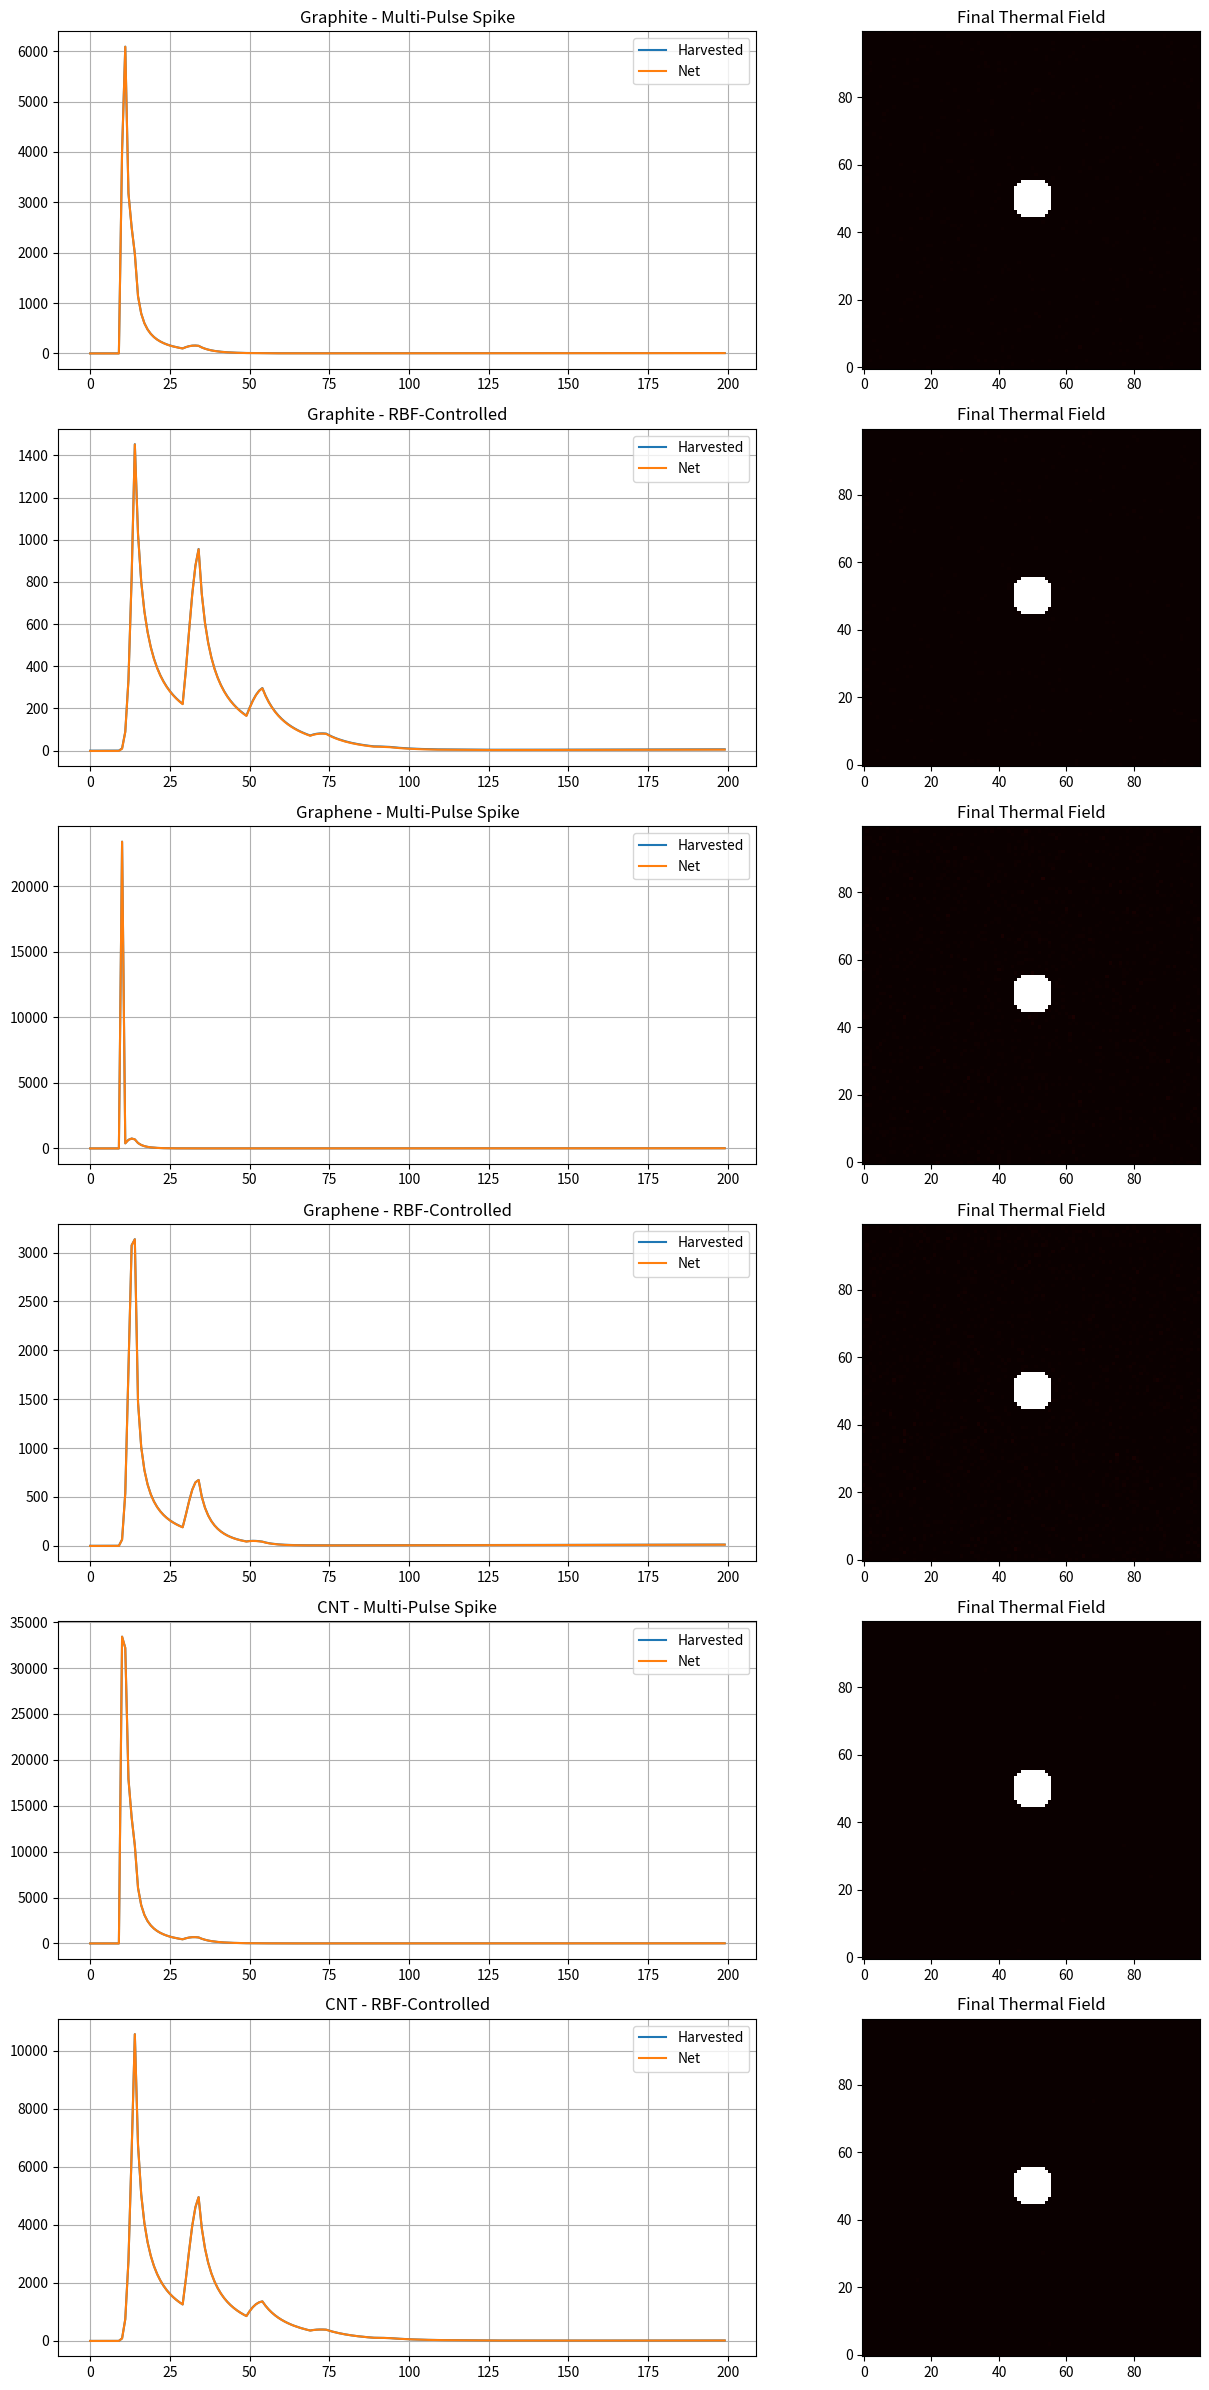

Recreate this plot in Python.
import numpy as np
import matplotlib.pyplot as plt
import pandas as pd

# Constants
grid_size = 100
timesteps = 200
pulse_count = 10
pulse_interval = 20
pulse_duration = 5
lambda_0 = 1.0
alpha = 0.05
thermal_dissipation = 0.99
pi_draw = 0.5 / 3600
pulse_strength = 1000.0
pulse_radius = 6
pulse_center = (grid_size // 2, grid_size // 2)
reduced_pulse_strength = pulse_strength / pulse_count

# Material properties
materials_tuned = {
    "Graphite": {"efficiency": 0.65, "conversion": 0.75, "harvest": 0.40, "thermal_threshold": 75.0, "gamma": 0.1, "eta": 0.05},
    "Graphene": {"efficiency": 0.95, "conversion": 0.90, "harvest": 0.80, "thermal_threshold": 150.0, "gamma": 0.2, "eta": 0.1},
    "CNT": {"efficiency": 0.99, "conversion": 0.95, "harvest": 0.90, "thermal_threshold": 180.0, "gamma": 0.05, "eta": 0.02}
}

# Run experiments
experiment_results = []
fig, axs = plt.subplots(6, 2, figsize=(14, 24))

for idx, (material, props) in enumerate(materials_tuned.items()):
    for j, mode in enumerate(["Multi-Pulse Spike", "RBF-Controlled"]):
        E = np.zeros((grid_size, grid_size))
        I = np.zeros((grid_size, grid_size))
        M = np.zeros((grid_size, grid_size))
        T = np.zeros((grid_size, grid_size))
        Phi = np.ones((grid_size, grid_size))
        B = np.zeros((grid_size, grid_size))
        rbf_state = np.zeros((grid_size, grid_size))

        harvested_energy = []
        net_energy = []

        for t in range(timesteps):
            for i in range(pulse_count):
                pulse_start = 10 + pulse_interval * i
                if pulse_start <= t < pulse_start + pulse_duration:
                    for x in range(grid_size):
                        for y in range(grid_size):
                            if np.sqrt((x - pulse_center[0])**2 + (y - pulse_center[1])**2) < pulse_radius:
                                if T[x, y] < props["thermal_threshold"]:
                                    if mode == "RBF-Controlled":
                                        thermal_mod = max(0.0, 1 - (T[x, y] / props["thermal_threshold"]))
                                        memory_mod = max(0.0, 1 - (M[x, y] / 10.0))
                                        rbf_state[x, y] = 0.95 * rbf_state[x, y] + 0.05 * (thermal_mod * memory_mod)
                                        adaptive_strength = (reduced_pulse_strength *
                                                             props["conversion"] *
                                                             props["efficiency"] *
                                                             rbf_state[x, y]) / pulse_duration
                                        E[x, y] += adaptive_strength
                                    else:
                                        E[x, y] += (reduced_pulse_strength *
                                                    props["conversion"] *
                                                    props["efficiency"]) / pulse_duration

            I += 0.01 * (np.random.rand(grid_size, grid_size) - 0.5)
            M += np.abs(E - I) * 0.01
            T += 0.1 * (B**2)
            T *= thermal_dissipation

            R = np.exp(-props["gamma"] * M) * np.exp(-props["eta"] * T)
            B = lambda_0 * R * ((E - I) / (1 + alpha * M)) * Phi

            total_field_energy = np.sum(B**2)
            harvested = total_field_energy * props["harvest"]
            net = harvested - (pi_draw * grid_size * grid_size)

            harvested_energy.append(harvested)
            net_energy.append(net)

        gross_energy = sum(harvested_energy)
        net_energy_total = sum(net_energy)

        experiment_results.append({
            "Material": material,
            "Control Strategy": mode,
            "Gross Energy (J)": gross_energy,
            "Net Energy (J)": net_energy_total
        })

        row = 2 * idx + j
        axs[row, 0].plot(harvested_energy, label="Harvested")
        axs[row, 0].plot(net_energy, label="Net")
        axs[row, 0].set_title(f"{material} - {mode}")
        axs[row, 0].legend()
        axs[row, 0].grid(True)

        im = axs[row, 1].imshow(T, cmap='hot', origin='lower')
        axs[row, 1].set_title("Final Thermal Field")

plt.tight_layout()
plt.show()

# Show energy log
experiment_df = pd.DataFrame(experiment_results)
print(experiment_df)
